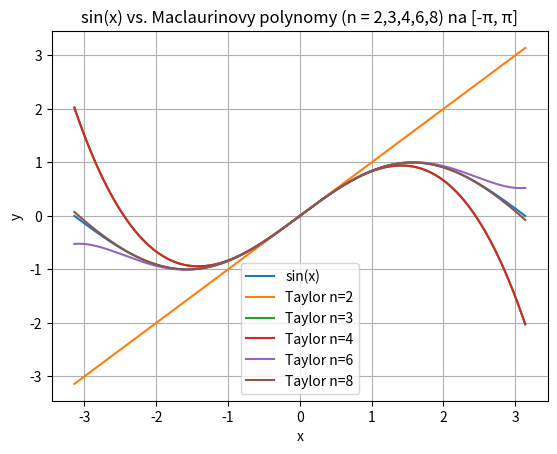
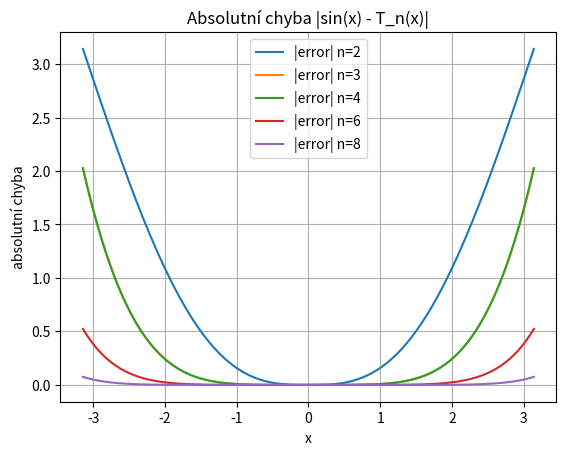
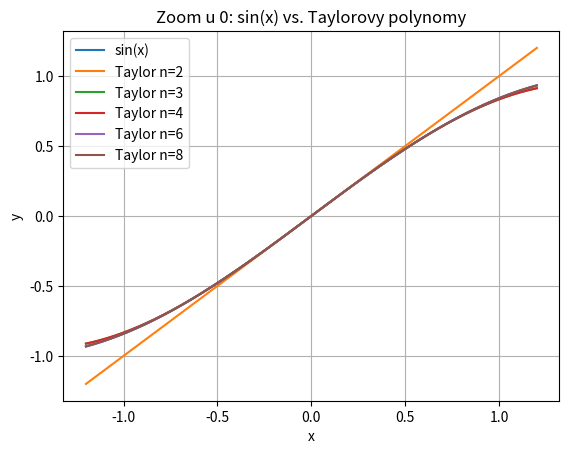

Write the Python code that produced these figures, in order.
# Taylorova aproximace pro f(x) = sin(x) (Maclaurin kolem a=0)
# -----------------------------------------------------------
# Co dělá skript:
# 1) Vypočítá naše vlastní Taylorovy polynomy n = {2,3,4,6,8}
# 2) Vykreslí sin(x) a aproximace na [-pi, pi] + grafy absolutní chyby
# 3) Ověří koeficienty proti sympy.series() (symbolický Taylor)
# 4) Vypočítá max a RMS chyby na [-pi, pi] a [-1, 1] a vytiskne tabulku
#
# Závislosti: numpy, sympy, matplotlib, pandas
# Instalace: pip install numpy sympy matplotlib pandas

import numpy as np
import sympy as sp
import math
import matplotlib.pyplot as plt
import pandas as pd

# ---------- 1) Funkce a náš Taylor (Maclaurin) ----------
def f(x):
    """Cílová funkce."""
    return np.sin(x)

def taylor_sin_maclaurin(x, n):
    """
    Maclaurinův polynom sin(x) do stupně n (včetně).
    Přidává pouze liché mocniny: x, x^3/3!, x^5/5!, ...
    """
    x = np.array(x, dtype=float)
    s = np.zeros_like(x)
    # term s mocninou 2k+1, dokud 2k+1 <= n
    for k in range(0, n + 1):
        deg = 2*k + 1
        if deg > n:
            break
        s += ((-1)**k) * (x**deg) / math.factorial(deg)
    return s

# ---------- 2) Nastavení ----------
orders = [2, 3, 4, 6, 8]
x = np.linspace(-np.pi, np.pi, 2000)
y = f(x)

# ---------- 3) Graf: sin vs Taylor ----------
plt.figure()
plt.plot(x, y, label="sin(x)")
for n in orders:
    plt.plot(x, taylor_sin_maclaurin(x, n), label=f"Taylor n={n}")
plt.title("sin(x) vs. Maclaurinovy polynomy (n = 2,3,4,6,8) na [-π, π]")
plt.xlabel("x"); plt.ylabel("y"); plt.grid(True); plt.legend()
plt.show()

# ---------- 4) Graf: absolutní chyba ----------
plt.figure()
for n in orders:
    err = np.abs(y - taylor_sin_maclaurin(x, n))
    plt.plot(x, err, label=f"|error| n={n}")
plt.title("Absolutní chyba |sin(x) - T_n(x)|")
plt.xlabel("x"); plt.ylabel("absolutní chyba"); plt.grid(True); plt.legend()
plt.show()

# ---------- 5) Zoom kolem nuly ----------
x_zoom = np.linspace(-1.2, 1.2, 1200)
y_zoom = f(x_zoom)
plt.figure()
plt.plot(x_zoom, y_zoom, label="sin(x)")
for n in orders:
    plt.plot(x_zoom, taylor_sin_maclaurin(x_zoom, n), label=f"Taylor n={n}")
plt.title("Zoom u 0: sin(x) vs. Taylorovy polynomy")
plt.xlabel("x"); plt.ylabel("y"); plt.grid(True); plt.legend()
plt.show()

# ---------- 6) Porovnání se sympy.series() ----------
symx = sp.symbols('x')
comparison_rows = []
test_pts = np.array([-np.pi/2, -1.0, -0.5, 0.0, 0.5, 1.0, np.pi/2])

for n in orders:
    # sympy Taylor kolem 0 až do řádu n (O(x^{n+1}) je oříznuto)
    series_poly = sp.series(sp.sin(symx), symx, 0, n+1).removeO()
    series_fun = sp.lambdify(symx, series_poly, 'numpy')

    ours_vals = taylor_sin_maclaurin(test_pts, n)
    theirs_vals = series_fun(test_pts)
    max_diff = float(np.max(np.abs(ours_vals - theirs_vals)))

    comparison_rows.append({
        "n": n,
        "sympy_polynomial": str(sp.simplify(series_poly)),
        "max |our - sympy| on test pts": f"{max_diff:.3e}"
    })

comparison_df = pd.DataFrame(comparison_rows)
print("\n=== Porovnání s `sympy.series()` (symbolický Taylor) ===")
print(comparison_df.to_string(index=False))

# ---------- 7) Chybové statistiky ----------
def error_stats(xgrid, func, approx):
    err = np.abs(func - approx)
    return float(np.max(err)), float(np.sqrt(np.mean(err**2)))

rows = []
mask_small = (x >= -1) & (x <= 1)
for n in orders:
    approx_full = taylor_sin_maclaurin(x, n)
    max_full, rms_full = error_stats(x, y, approx_full)

    x_small = x[mask_small]
    y_small = y[mask_small]
    approx_small = taylor_sin_maclaurin(x_small, n)
    max_small, rms_small = error_stats(x_small, y_small, approx_small)

    rows.append({
        "n": n,
        "max error [-π,π]": f"{max_full:.6f}",
        "RMS error [-π,π]": f"{rms_full:.6f}",
        "max error [-1,1]": f"{max_small:.6f}",
        "RMS error [-1,1]": f"{rms_small:.6f}",
    })

errors_df = pd.DataFrame(rows)
print("\n=== Aproximační chyba (max & RMS) ===")
print(errors_df.to_string(index=False))

# ---------- 8) Poznámky k interpretaci ----------
# - Taylorova řada nejlépe aproximuje v okolí bodu rozvoje (zde a=0).
# - S rostoucím n klesá chyba hlavně blízko nuly; dál od 0 chyba roste.
# - Pro větší intervaly je výhodné zvýšit n nebo volit jiný bod rozvoje.
